Photos from the image-classification dataset "images_bsubtilis" in the GitHub repository ridassaf/OperonHunter. Its 2 classes are: non-operons, operons.

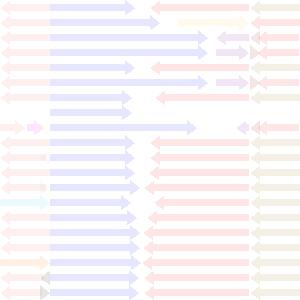
Label: non-operons

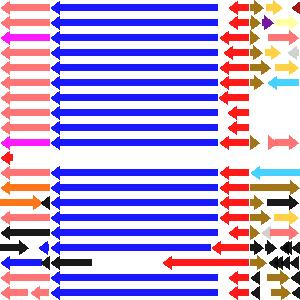
Label: operons

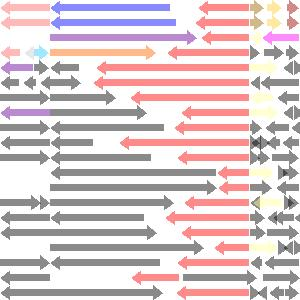
Label: non-operons

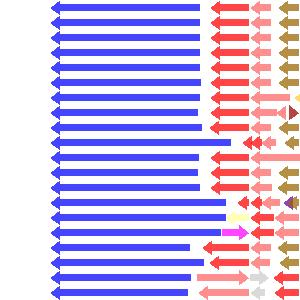
Label: non-operons

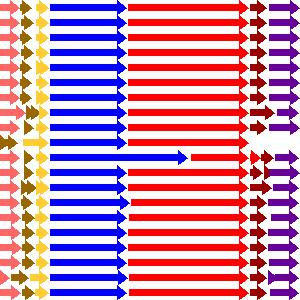
Label: operons

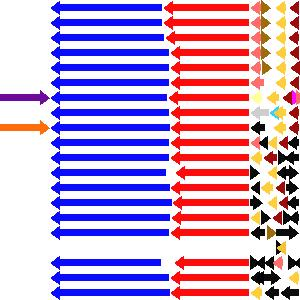
Label: operons
